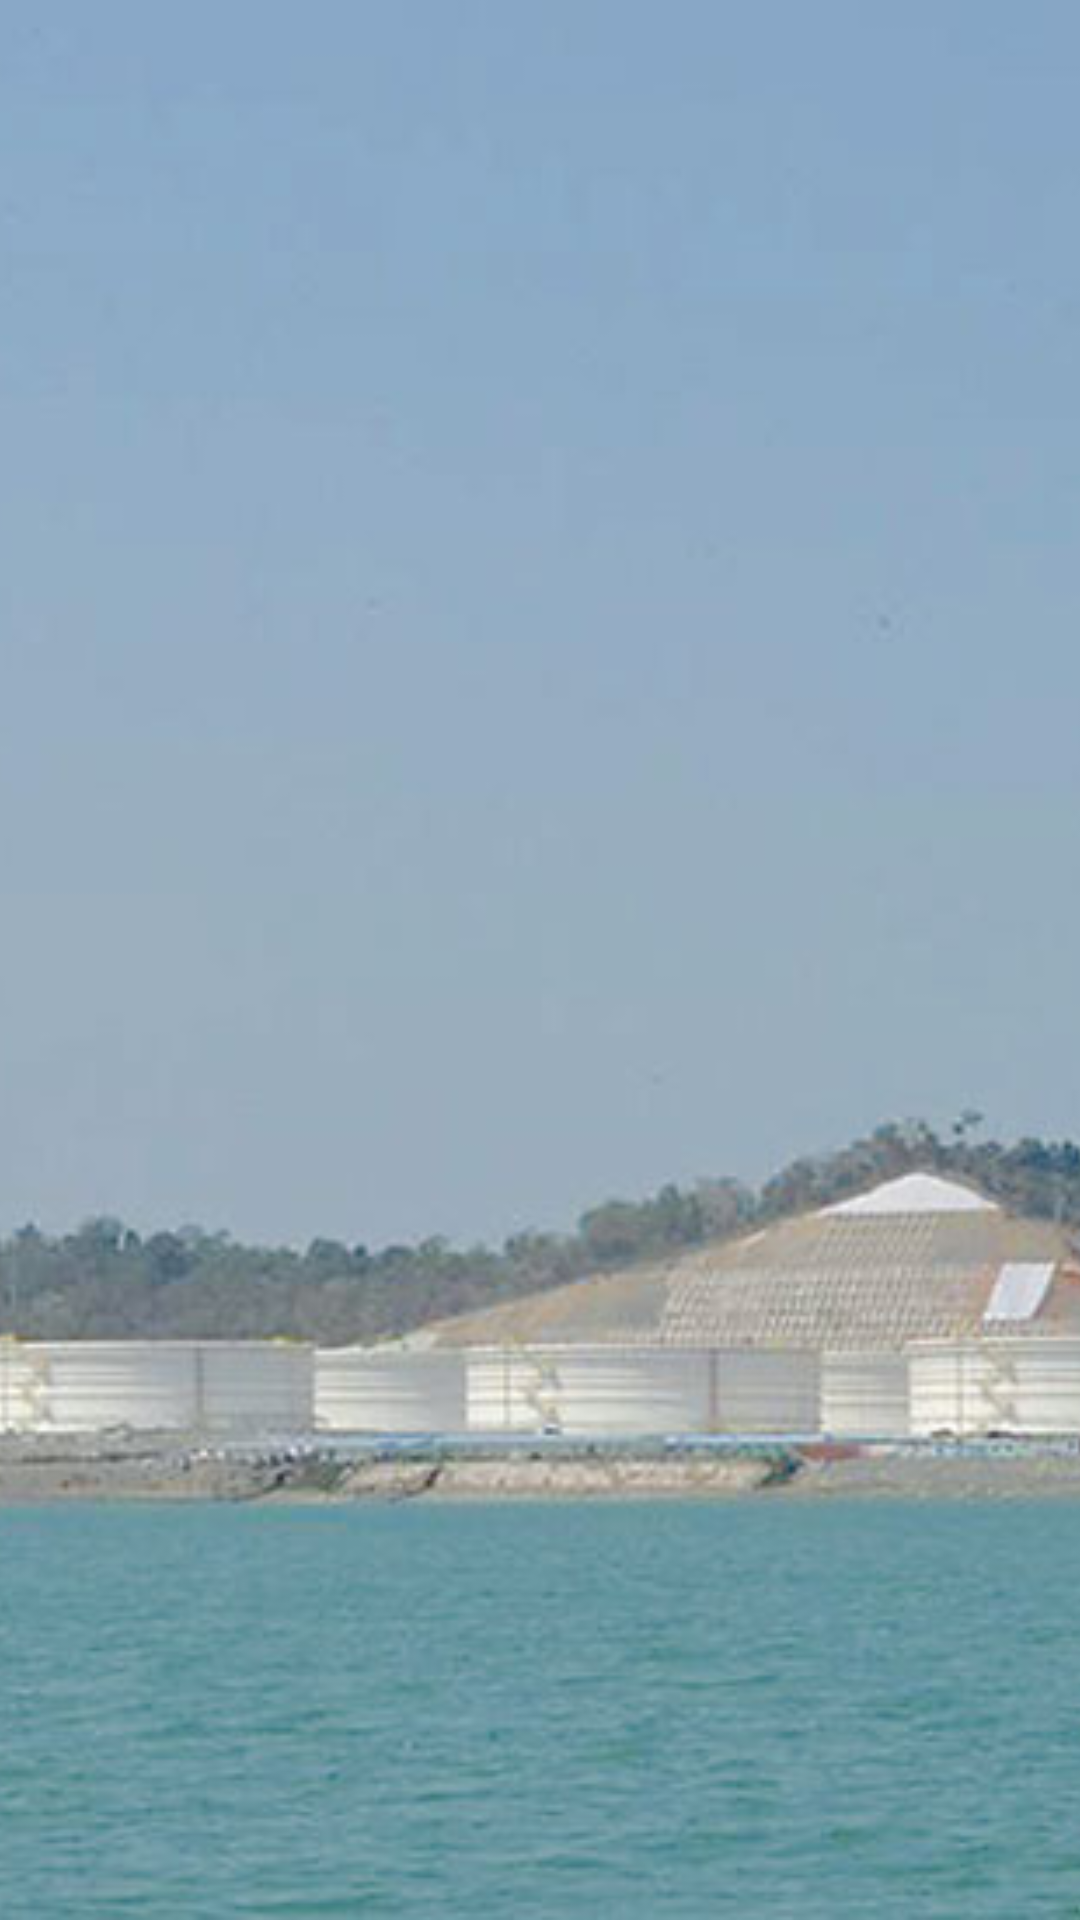

Write the Android layout XML for this screen, with the resource values it uses.
<!-- AndroidManifest.xml: application theme AppTheme -->
<!-- res/layout/view_item_news_details_image.xml -->
<?xml version="1.0" encoding="utf-8"?>
<FrameLayout xmlns:android="http://schemas.android.com/apk/res/android"
    android:layout_width="match_parent"
    android:layout_height="match_parent">

    <ImageView
        android:id="@+id/iv_news_details_image"
        android:layout_width="match_parent"
        android:layout_height="match_parent"
        android:src="@drawable/dummy_news_001"
        android:scaleType="centerCrop"/>

</FrameLayout>
<!-- resources referenced by this layout -->
<resources>
  <!-- drawable dummy_news_001: jpg bitmap (drawable-xxxhdpi, 46688 bytes) -->
  <style name="AppTheme" parent="Theme.AppCompat.Light.DarkActionBar">
          
          <item name="colorPrimary">@color/primary</item>
          <item name="colorPrimaryDark">@color/primary_dark</item>
          <item name="colorAccent">@color/accent</item>
      </style>
  <color name="primary">#3F51B5</color>
  <color name="primary_dark">#303F9F</color>
  <color name="accent">#FF4081</color>
</resources>
